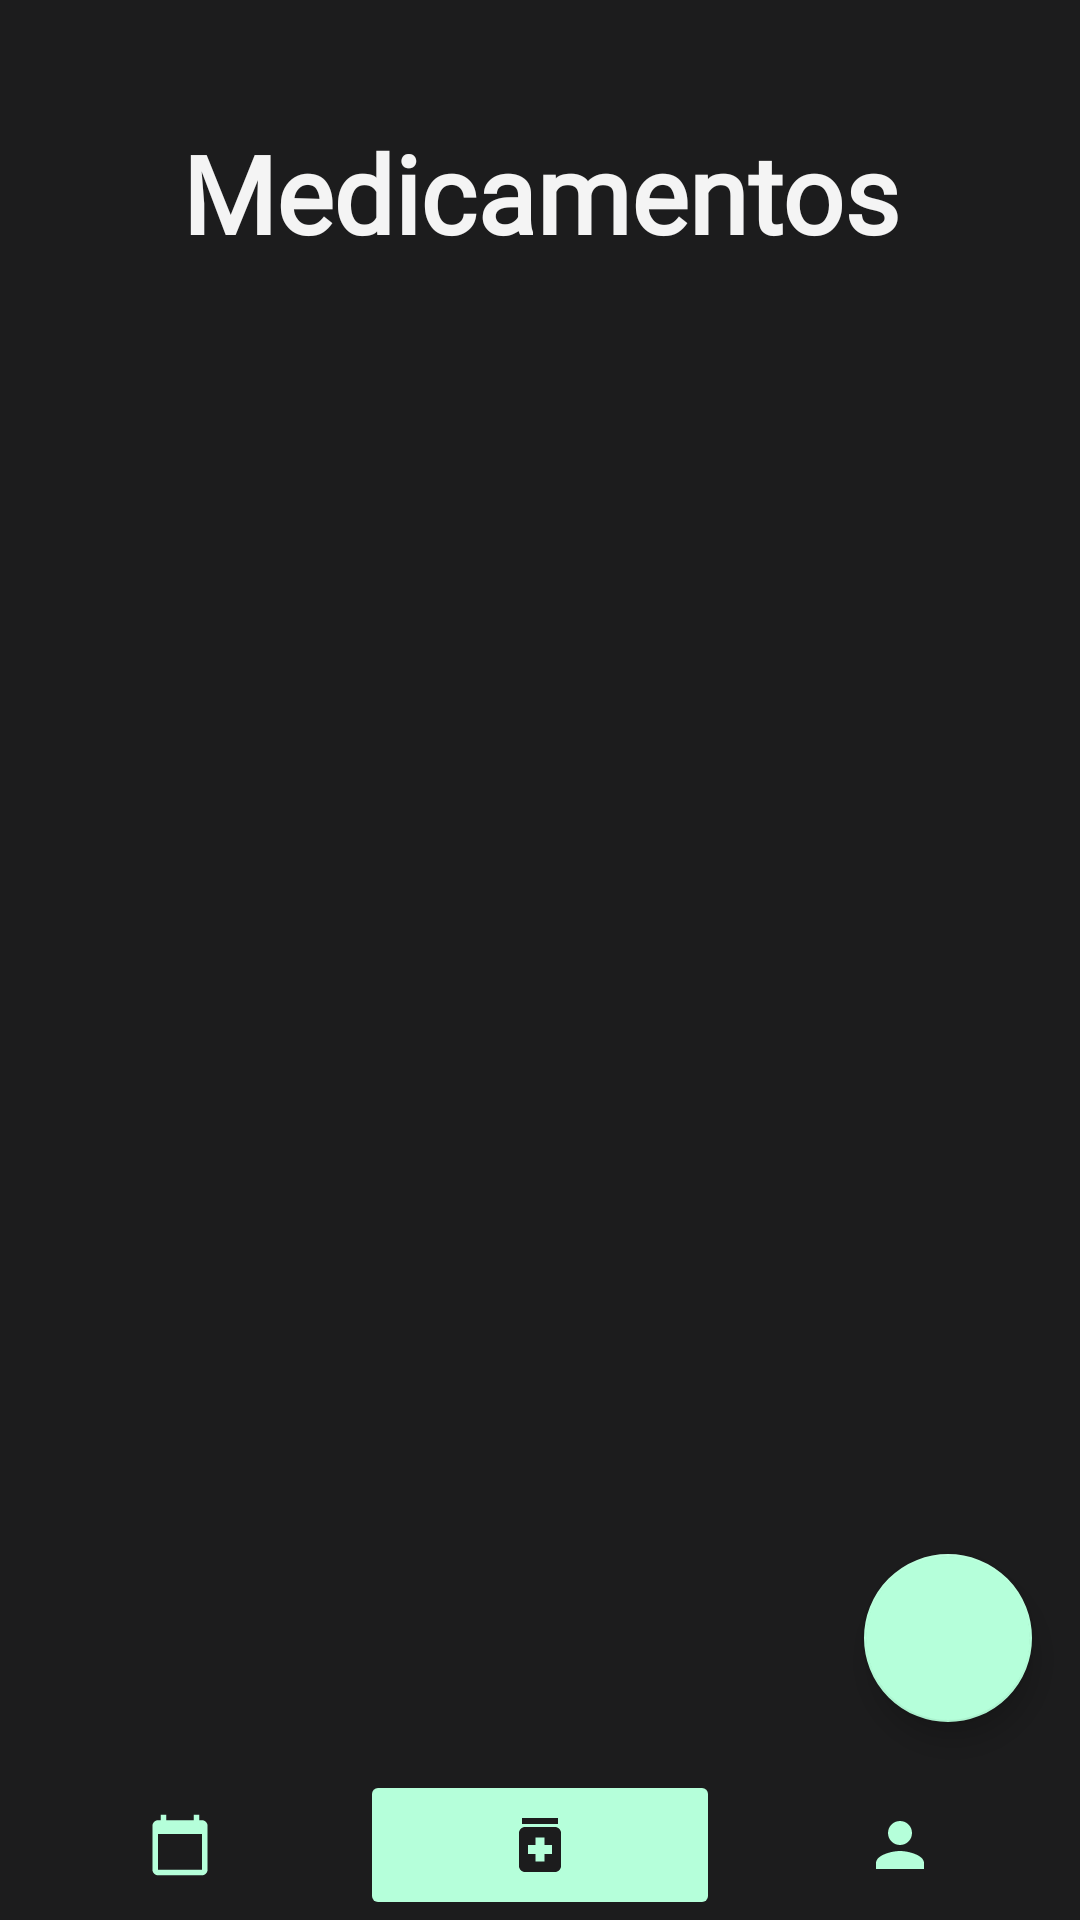

Produce the Android XML layout that renders to this screen, including the resource entries it uses.
<!-- AndroidManifest.xml: application theme Theme.AppMedica -->
<!-- res/layout/activity_lista_medicamentos.xml -->
<?xml version="1.0" encoding="utf-8"?>
<LinearLayout xmlns:android="http://schemas.android.com/apk/res/android"
    xmlns:app="http://schemas.android.com/apk/res-auto"
    xmlns:tools="http://schemas.android.com/tools"
    android:id="@+id/main"
    android:layout_width="match_parent"
    android:layout_height="match_parent"
    android:gravity="center_horizontal"
    android:orientation="vertical"
    android:background="@color/colorPrimary"
    tools:context=".ListaMedicamentos">


    <RelativeLayout
        android:layout_width="match_parent"
        android:layout_height="0dp"
        android:layout_weight="1">
        <ScrollView
            android:layout_width="match_parent"
            android:layout_height="wrap_content"

            android:scrollbars="none"
            android:layout_marginHorizontal="16dp">

            <LinearLayout
                android:layout_width="match_parent"
                android:layout_height="wrap_content"
                android:gravity="center_horizontal"
                android:orientation="vertical">

                <TextView
                    android:id="@+id/titulo1"
                    android:layout_width="wrap_content"
                    android:layout_height="wrap_content"
                    android:layout_marginTop="40dp"
                    android:fontFamily="@font/alexandria_semibold"
                    android:text="@string/medicamentos_registrados"
                    android:textAlignment="center"
                    android:textColor="@color/texto"
                    android:textSize="@dimen/tit"
                    android:textStyle="bold" />

                <LinearLayout
                    android:id="@+id/container_layout"
                    android:layout_width="match_parent"
                    android:layout_height="wrap_content"
                    android:gravity="center_horizontal"
                    android:orientation="vertical"
                    android:layout_margin="8dp"
                    android:padding="16dp">
                </LinearLayout>
            </LinearLayout>
        </ScrollView>


        <com.google.android.material.floatingactionbutton.FloatingActionButton
            android:id="@+id/fabAnadeMedicamento"
            android:layout_width="wrap_content"
            android:layout_height="wrap_content"
            android:layout_alignParentEnd="true"
            android:layout_alignParentBottom="true"
            android:clickable="true"
            android:contentDescription="@string/anade_medicamento"
            android:layout_marginBottom="16dp"
            android:layout_marginEnd="16dp"
            app:backgroundTint="@color/brandColor"
            app:rippleColor="@color/texto"
            app:srcCompat="@drawable/add"
            app:maxImageSize="35dp"/>
    </RelativeLayout>

    <LinearLayout
        android:id="@+id/bottomNavbar"
        android:layout_width="match_parent"
        android:layout_height="50dp"
        android:gravity="center_horizontal"
        android:orientation="horizontal"
        android:background="@color/colorPrimary">

        <ImageButton
            android:id="@+id/navCitas"
            android:layout_width="0dp"
            android:layout_weight="1"
            android:layout_height="match_parent"
            android:backgroundTint="#00FFFFFF"
            android:adjustViewBounds="false"
            android:contentDescription="@string/consultas_agendadas"
            android:src="@drawable/calendarvector"
            android:scaleType="fitCenter"
            android:paddingVertical="14dp"
            app:tint="@color/brandColor"/>

        <ImageButton
            android:id="@+id/navMedicinas"
            android:layout_width="0dp"
            android:layout_weight="1"
            android:layout_height="match_parent"
            android:backgroundTint="@color/brandColor"
            android:contentDescription="@string/tituloMedicinas"
            android:src="@drawable/medicinas"
            app:tint="@color/colorPrimary"/>

        <ImageButton
            android:id="@+id/navPerfil"
            android:layout_width="0dp"
            android:layout_weight="1"
            android:layout_height="match_parent"
            android:adjustViewBounds="false"
            android:backgroundTint="#00FFFFFF"
            android:contentDescription="@string/ver_perfil"
            android:src="@drawable/cuenta"
            app:tint="@color/brandColor"/>

    </LinearLayout>

</LinearLayout>
<!-- resources referenced by this layout -->
<resources>
  <color name="brandColor">#B5FFDA</color>
  <color name="colorPrimary">#1C1C1D</color>
  <color name="texto">#F4F4F4</color>
  <dimen name="tit">36sp</dimen>
  <!-- drawable calendarvector (drawable) -->
  <vector xmlns:android="http://schemas.android.com/apk/res/android" android:height="24dp" android:viewportHeight="24" android:viewportWidth="24" android:width="24dp">
        
      <path android:fillColor="@color/brandColor" android:pathData="M20,3h-1L19,1h-2v2L7,3L7,1L5,1v2L4,3c-1.1,0 -2,0.9 -2,2v16c0,1.1 0.9,2 2,2h16c1.1,0 2,-0.9 2,-2L22,5c0,-1.1 -0.9,-2 -2,-2zM20,21L4,21L4,8h16v13z"/>
      
  </vector>
  <!-- drawable cuenta (drawable) -->
  <vector xmlns:android="http://schemas.android.com/apk/res/android" android:height="24dp" android:viewportHeight="24" android:viewportWidth="24" android:width="24dp">
        
      <path android:fillColor="@color/colorPrimary" android:pathData="M12,12c2.21,0 4,-1.79 4,-4s-1.79,-4 -4,-4 -4,1.79 -4,4 1.79,4 4,4zM12,14c-2.67,0 -8,1.34 -8,4v2h16v-2c0,-2.66 -5.33,-4 -8,-4z"/>
      
  </vector>
  <!-- drawable medicinas (drawable) -->
  <vector xmlns:android="http://schemas.android.com/apk/res/android" android:height="24dp" android:viewportHeight="24" android:viewportWidth="24" android:width="24dp">
        
      <path android:fillColor="@color/brandColor" android:pathData="M6,3h12v2h-12z"/>
        
      <path android:fillColor="@color/brandColor" android:pathData="M17,6H7C5.9,6 5,6.9 5,8v11c0,1.1 0.9,2 2,2h10c1.1,0 2,-0.9 2,-2V8C19,6.9 18.1,6 17,6zM16,15h-2.5v2.5h-3V15H8v-3h2.5V9.5h3V12H16V15z"/>
      
  </vector>
  <string name="anade_medicamento">Añadir medicamento</string>
  <string name="consultas_agendadas">Citas Médicas</string>
  <string name="medicamentos_registrados">Medicamentos</string>
  <string name="tituloMedicinas">Medicamentos</string>
  <string name="ver_perfil">Ver perfil</string>
  <style name="Theme.AppMedica" parent="Base.Theme.AppMedica" />
  <style name="Base.Theme.AppMedica" parent="Theme.AppCompat.Light.NoActionBar">
          
          
          <item name="colorPrimary">@color/colorPrimary</item>
      </style>
</resources>
